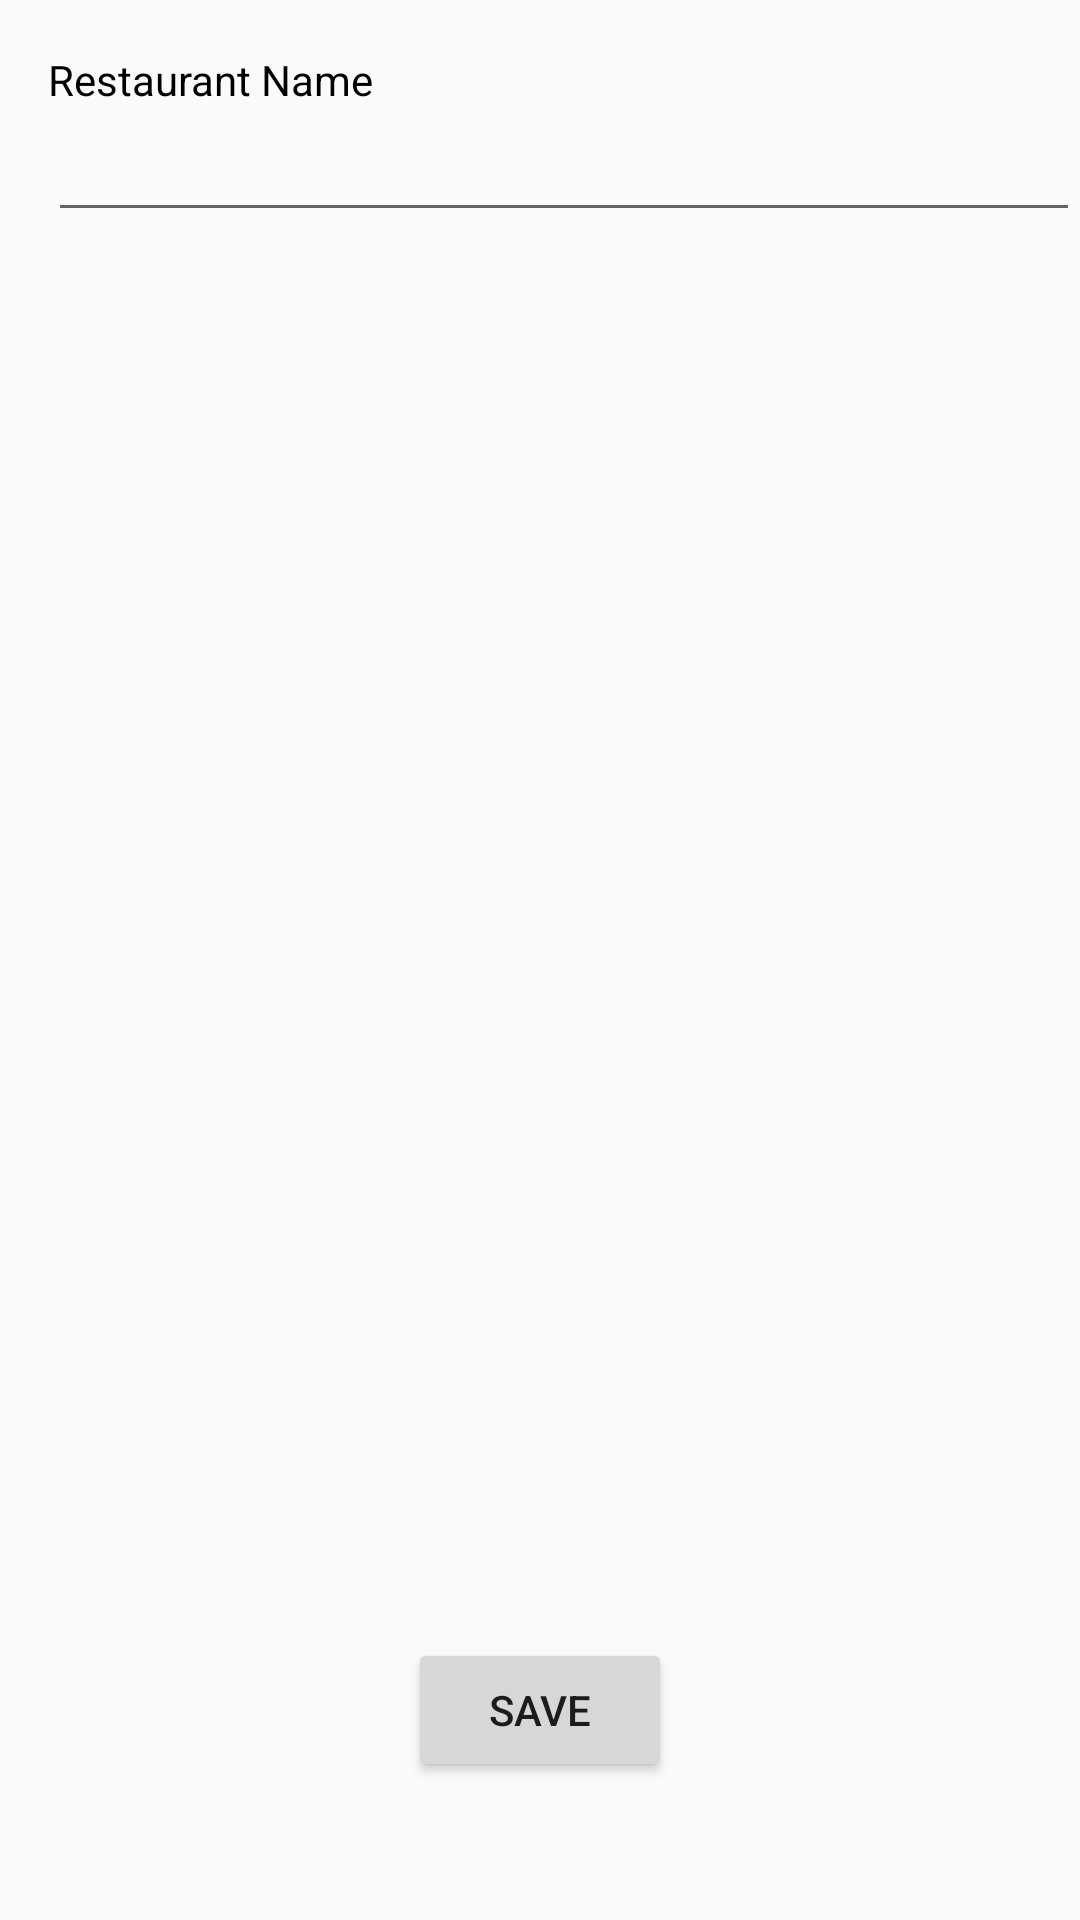

This screen was rendered from an Android layout file. Write that file and the resources it references.
<!-- AndroidManifest.xml: application theme AppTheme -->
<!-- res/layout/fragment_restaurant_info.xml -->
<?xml version="1.0" encoding="utf-8"?>
<RelativeLayout xmlns:android="http://schemas.android.com/apk/res/android"
    android:orientation="vertical" android:layout_width="match_parent"
    android:layout_height="match_parent">

    <EditText
        android:layout_width="199dp"
        android:layout_height="wrap_content"
        android:id="@+id/editTextRestaurantName"
        android:layout_gravity="right"
        android:layout_below="@+id/textViewRestaurantName"
        android:layout_alignStart="@+id/textViewRestaurantName"
        android:layout_alignParentEnd="true" />

    <TextView
        android:layout_width="wrap_content"
        android:layout_height="wrap_content"
        android:text="@string/editTextRestaurantName"
        android:id="@+id/textViewRestaurantName"
        android:textColor="@color/textBlack"
        android:layout_marginTop="17dp"
        android:layout_alignParentTop="true"
        android:layout_alignParentStart="true"
        android:layout_marginStart="16dp" />

    <Button
        android:layout_width="wrap_content"
        android:layout_height="wrap_content"
        android:text="@string/buttonSave"
        android:id="@+id/buttonSave"
        android:layout_alignParentBottom="true"
        android:layout_centerHorizontal="true"
        android:layout_marginBottom="46dp" />
</RelativeLayout>
<!-- resources referenced by this layout -->
<resources>
  <color name="textBlack">#000</color>
  <string name="buttonSave">Save</string>
  <string name="editTextRestaurantName">Restaurant Name</string>
  <style name="AppTheme" parent="Theme.AppCompat.Light.DarkActionBar">
          
          <item name="colorPrimary">@color/background</item>
      </style>
  <color name="background">#F00</color>
</resources>
